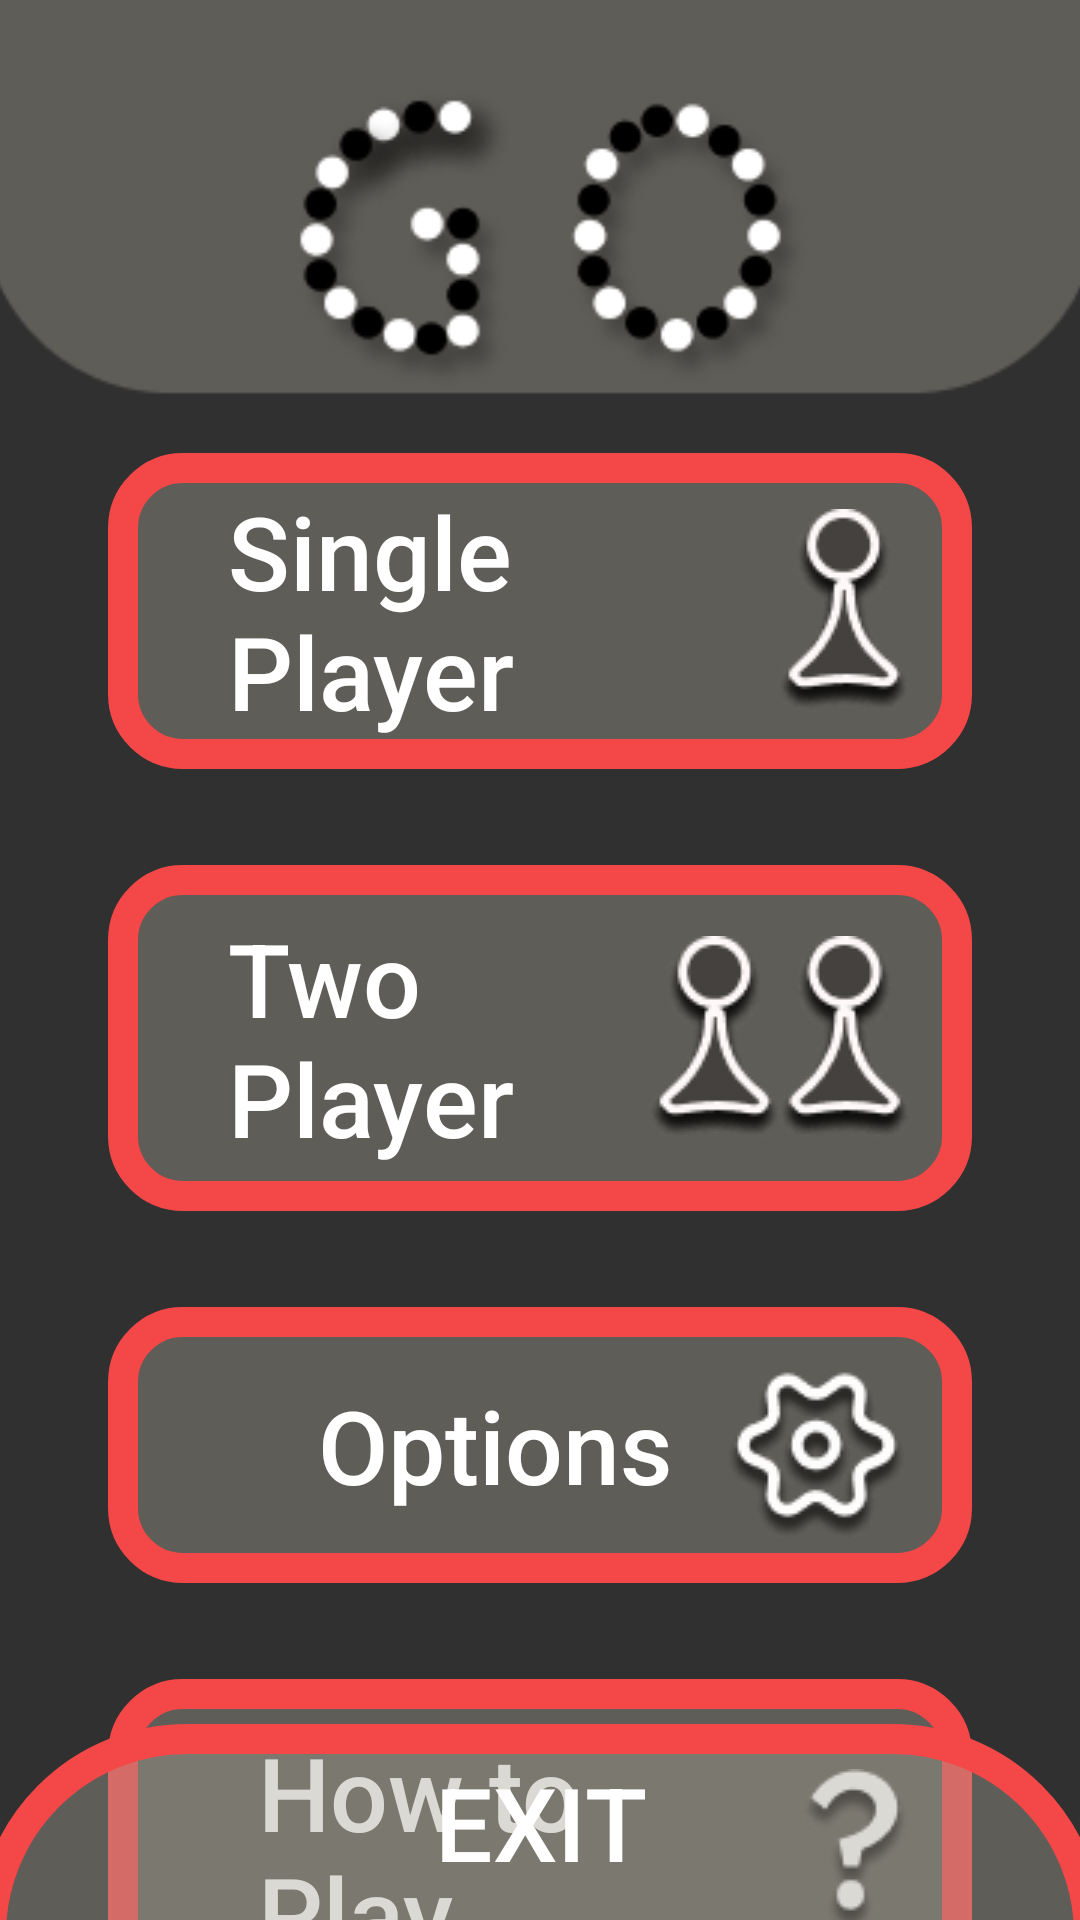

The Android layout XML behind this screen, and the referenced resources:
<!-- AndroidManifest.xml: application theme Theme.AppCompat.NoActionBar -->
<!-- res/layout/activity_main.xml -->
<?xml version="1.0" encoding="utf-8"?>
<androidx.constraintlayout.widget.ConstraintLayout xmlns:android="http://schemas.android.com/apk/res/android"
    xmlns:app="http://schemas.android.com/apk/res-auto"
    xmlns:tools="http://schemas.android.com/tools"
    tools:context=".MainActivity"
    android:layout_width="match_parent"
    android:layout_height="match_parent"
    android:background="@drawable/menu_bkg"
    tools:ignore="HardcodedText"
    >


    <ImageView
        android:id="@+id/imageView"
        android:contentDescription="Top Heading"
        android:layout_width="421dp"
        android:layout_height="135dp"
        app:layout_constraintEnd_toEndOf="parent"
        app:layout_constraintStart_toStartOf="parent"
        app:layout_constraintTop_toTopOf="parent"
        app:srcCompat="@drawable/go_head" />

    <Button
        android:id="@+id/_1player"
        android:layout_width="0dp"
        android:layout_height="wrap_content"
        android:layout_marginTop="16dp"
        android:background="@drawable/menu_btn_bg"
        android:drawableEnd="@drawable/_1player"
        android:paddingStart="40dp"
        android:paddingTop="10dp"
        android:paddingEnd="20dp"
        android:paddingBottom="10dp"
        android:text="Single Player"
        android:textAlignment="viewStart"
        android:textAllCaps="false"
        android:textSize="34sp"
        app:layout_constraintEnd_toEndOf="parent"
        app:layout_constraintStart_toStartOf="parent"
        app:layout_constraintTop_toBottomOf="@+id/imageView"
        app:layout_constraintWidth_percent=".8"
        />

    <Button
        android:id="@+id/options"
        android:layout_width="0dp"
        android:layout_height="wrap_content"
        android:layout_marginTop="32dp"
        android:paddingTop="15dp"
        android:paddingBottom="15dp"
        android:paddingStart="70dp"
        android:paddingEnd="20dp"
        android:drawableEnd="@drawable/settings"
        android:text="Options"
        android:background="@drawable/menu_btn_bg"
        android:textAlignment="viewStart"
        android:textAllCaps="false"
        android:textSize="34sp"
        app:layout_constraintEnd_toEndOf="parent"
        app:layout_constraintStart_toStartOf="parent"
        app:layout_constraintTop_toBottomOf="@+id/_2player"
        app:layout_constraintWidth_percent=".8" />

    <Button
        android:id="@+id/_2player"
        android:layout_width="0dp"
        android:layout_height="wrap_content"
        android:layout_marginTop="32dp"
        android:paddingTop="15dp"
        android:paddingBottom="15dp"
        android:paddingStart="40dp"
        android:paddingEnd="20dp"
        android:drawableEnd="@drawable/_2player"
        android:background="@drawable/menu_btn_bg"
        android:text="Two Player"
        android:textAlignment="viewStart"
        android:textAllCaps="false"
        android:textSize="34sp"
        app:layout_constraintEnd_toEndOf="parent"
        app:layout_constraintStart_toStartOf="parent"
        app:layout_constraintTop_toBottomOf="@+id/_1player"
        app:layout_constraintWidth_percent=".8" />

    <Button
        android:id="@+id/how_to_play"
        android:layout_width="0dp"
        android:layout_height="wrap_content"
        android:layout_marginTop="32dp"
        android:paddingTop="15dp"
        android:paddingBottom="15dp"
        android:paddingStart="50dp"
        android:paddingEnd="20dp"
        android:drawableEnd="@drawable/_ques"
        android:background="@drawable/menu_btn_bg"
        android:text="How to Play"
        android:textAlignment="viewStart"
        android:textAllCaps="false"
        android:textSize="34sp"
        app:layout_constraintEnd_toEndOf="parent"
        app:layout_constraintStart_toStartOf="parent"
        app:layout_constraintTop_toBottomOf="@+id/options"
        app:layout_constraintWidth_percent=".8" />

    <Button
        android:id="@+id/Exit"
        android:layout_width="0dp"
        android:layout_height="wrap_content"
        android:background="@drawable/exit_btn_bg"
        android:text="Exit"
        android:paddingTop="10dp"
        android:paddingBottom="10dp"
        android:textSize="34sp"
        app:layout_constraintBottom_toBottomOf="parent"
        app:layout_constraintEnd_toEndOf="parent"
        app:layout_constraintStart_toStartOf="parent" />


</androidx.constraintlayout.widget.ConstraintLayout>
<!-- resources referenced by this layout -->
<resources>
  <!-- drawable _1player: png bitmap (drawable, 4247 bytes) -->
  <!-- drawable _2player: png bitmap (drawable, 7988 bytes) -->
  <!-- drawable _ques: png bitmap (drawable, 2829 bytes) -->
  <!-- drawable exit_btn_bg (drawable) -->
  <?xml version="1.0" encoding="utf-8"?>
  <layer-list xmlns:android="http://schemas.android.com/apk/res/android">
      <item android:bottom="-10dp" android:right="-8dp" android:left="-8dp">
          <shape>
              <corners android:topRightRadius="100dp" android:topLeftRadius="100dp" />
              <solid android:color="#66A6A194"/>
              <stroke android:width="10dp"
                  android:color="@color/red_outline" />
          </shape>
      </item>
  </layer-list>
  <!-- drawable go_head: png bitmap (drawable, 23104 bytes) -->
  <!-- drawable menu_btn_bg (drawable) -->
  <?xml version="1.0" encoding="utf-8"?>
  <shape xmlns:android="http://schemas.android.com/apk/res/android">
      <corners android:radius="20dp"/>
      <solid android:color="#66A6A194"
          android:alpha="0.25" />
      <stroke android:width="10dp"
          android:color="@color/red_outline"/>
  </shape>
  <!-- drawable settings: png bitmap (drawable, 6061 bytes) -->
  <color name="red_outline">#F44747</color>
</resources>
